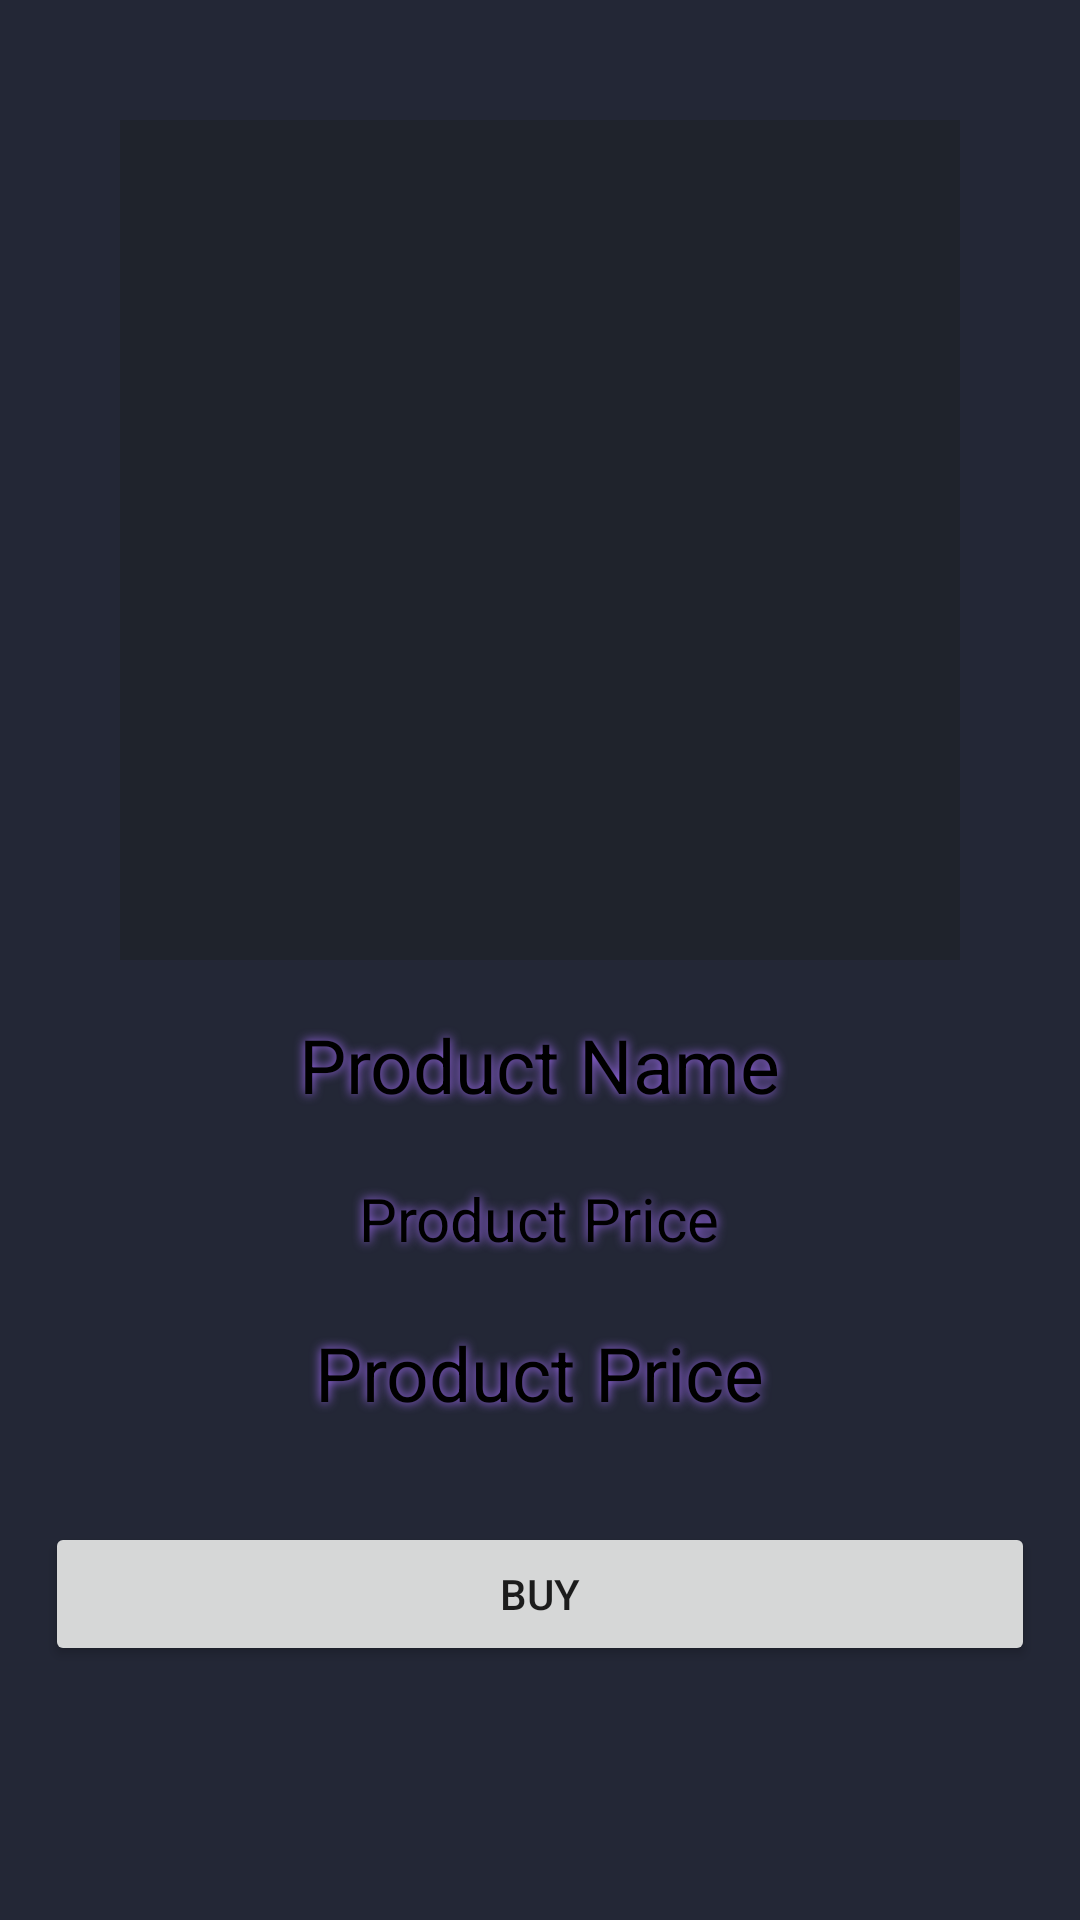

The Android layout XML behind this screen, and the referenced resources:
<!-- AndroidManifest.xml: application theme Theme.MarketPlace -->
<!-- res/layout/fragment_descfragment.xml -->
<?xml version="1.0" encoding="utf-8"?>
<RelativeLayout xmlns:android="http://schemas.android.com/apk/res/android"
    xmlns:tools="http://schemas.android.com/tools"
    android:layout_width="match_parent"
    android:layout_height="match_parent"
    android:layout_marginBottom="150dp"
    android:background="#232736"
    tools:context=".descfragment">

    <ImageView
        android:id="@+id/imagegholder"
        android:layout_width="280dp"
        android:layout_height="280dp"
        android:layout_centerHorizontal="true"
        android:layout_marginTop="40dp"
        android:background="#1F232C" />

    <TextView
        android:id="@+id/nameholder"
        android:layout_width="wrap_content"
        android:layout_height="wrap_content"
        android:layout_below="@id/imagegholder"
        android:layout_centerHorizontal="true"
        android:layout_marginTop="15dp"
        android:padding="3dp"
        android:shadowColor="#A76FFF"
        android:shadowDx="0.0"

        android:shadowDy="0.0"
        android:shadowRadius="8"
        android:text="Product Name"
        android:textColor="#000"
        android:textSize="25sp"


        />


    <TextView
        android:id="@+id/priceHolder"
        android:layout_width="wrap_content"
        android:layout_height="wrap_content"
        android:layout_below="@+id/idHolder"
        android:layout_centerHorizontal="true"
        android:layout_marginTop="15dp"
        android:padding="3dp"
        android:shadowColor="#A76FFF"
        android:shadowDx="0.0"

        android:shadowDy="0.0"
        android:shadowRadius="8"
        android:text="Product Price"
        android:textColor="#000000"
        android:textSize="25sp"


        />

    <TextView
        android:id="@+id/idHolder"
        android:layout_width="wrap_content"
        android:layout_height="wrap_content"
        android:layout_below="@+id/nameholder"
        android:layout_centerHorizontal="true"
        android:layout_marginTop="15dp"
        android:padding="3dp"
        android:shadowColor="#A76FFF"
        android:shadowDx="0.0"

        android:shadowDy="0.0"
        android:shadowRadius="8"
        android:text="Product Price"
        android:textColor="#000"
        android:textSize="20sp"

        />

    <Button
        android:id="@+id/btn_buyProduct"
        android:layout_width="match_parent"
        android:layout_height="wrap_content"
        android:layout_below="@+id/priceHolder"
        android:layout_centerHorizontal="true"
        android:layout_marginHorizontal="15dp"
        android:layout_marginTop="30dp"
        android:text="Buy"


        ></Button>

</RelativeLayout>
<!-- resources referenced by this layout -->
<resources>
  <style name="Theme.MarketPlace" parent="Theme.AppCompat.Light.NoActionBar">
          
          <item name="colorPrimary">@color/purple_500</item>
          <item name="colorPrimaryVariant">@color/purple_700</item>
          <item name="colorOnPrimary">@color/white</item>
          
          <item name="colorSecondary">@color/teal_200</item>
          <item name="colorSecondaryVariant">@color/teal_700</item>
          <item name="colorOnSecondary">@color/black</item>
          
          <item name="android:statusBarColor" tools:targetApi="l">?attr/colorPrimaryVariant</item>
          
      </style>
  <!-- not gathered from this repository: default colours our renderer supplied (Android Studio template values) -->
  <color name="purple_500">#FF6200EE</color>
  <color name="purple_700">#FF3700B3</color>
  <color name="teal_200">#FF03DAC5</color>
  <color name="teal_700">#FF018786</color>
  <color name="black">#FF000000</color>
  <color name="white">#FFFFFFFF</color>
</resources>
